Run: headless pygame with SDL's dummy video driver; simulated clock (each Clock.tick advances the game by its frame time, no real sleeping); random seed 0; keys injected as events and as key.get_pressed() state; no mouse input.
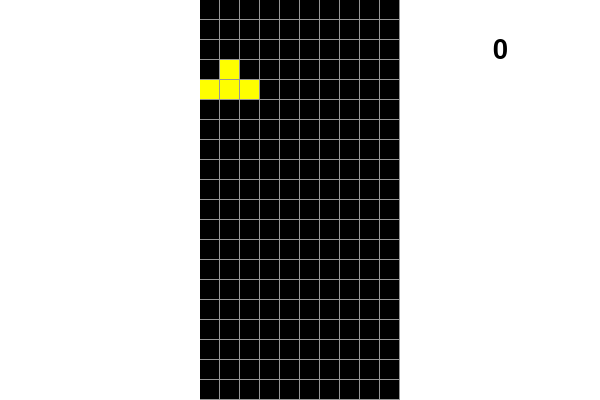
Frame 1 of 4 · flips 1–60 · no input
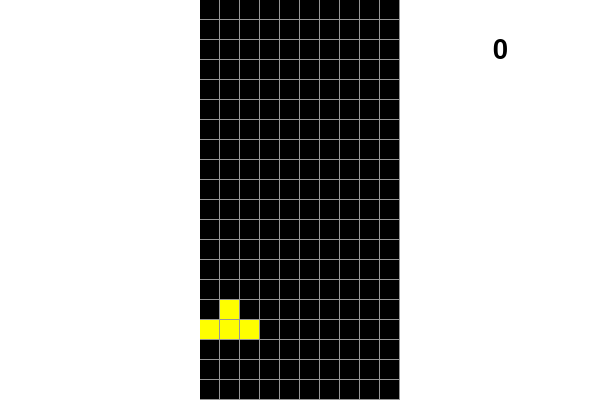
Frame 2 of 4 · flips 61–180 · tapped SPACE, RETURN · held RIGHT (→), D
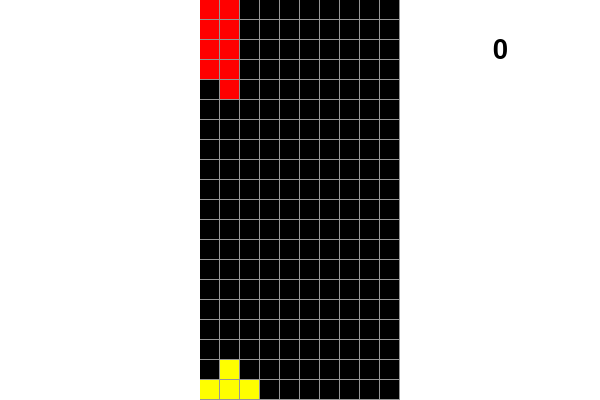
Frame 3 of 4 · flips 181–300 · held DOWN (↓), S
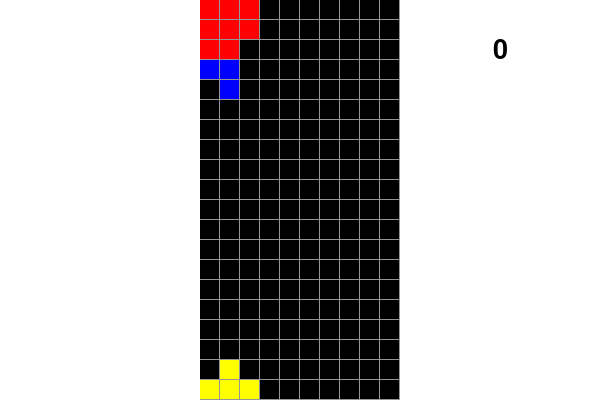
Frame 4 of 4 · flips 301–420 · held LEFT (←), A, UP (↑), W

The pygame program that drew these frames:

import pygame
import sys
import random
from enum import Enum

class CellState(Enum):
    Empty = 0
    Occupied = 1
class GameState(Enum):
    Stop = 0
    Drop = 1
    WaitNewBlock = 2
    Animating = 3

SCREEN_WIDTH = 600
SCREEN_HEIGTH = 400
HORIZONTAL_CELL_COUNT = 10
VERTICAL_CELL_COUNT = 20
CELL_SIZE = 20
CELL_OFFSET = 1
EMPTY_CELL_COLOR = (0, 0, 0)
SCREEN_COLOR = (255, 255, 255)
GAME_SCREEN_COLOR = (150, 150, 150)
SCREEN_OFFSET = (200, 0)
TPS = 30
DEFAULT_TICK_PER_CELL = 10
ACCELERATED_TICK_PRE_CELL = 2
TICK_PER_CELL = DEFAULT_TICK_PER_CELL
KEY_INPUT_DELAY = 7
KEY_INPUT_REPEAT = 3
ALL_CHECKING_KEYS = [pygame.K_a, pygame.K_d, pygame.K_w, pygame.K_s, pygame.K_SPACE]
ALL_BLOCK_STATES = [
    [[CellState.Occupied, CellState.Occupied],
     [CellState.Occupied, CellState.Occupied]],
    
    [[CellState.Occupied],
     [CellState.Occupied],
     [CellState.Occupied],
     [CellState.Occupied]],
    
    [[CellState.Occupied, CellState.Empty],
     [CellState.Occupied, CellState.Empty],
     [CellState.Occupied, CellState.Occupied]],
    
    [[CellState.Occupied, CellState.Empty],
     [CellState.Occupied, CellState.Occupied],
     [CellState.Occupied, CellState.Empty]],
    
    [[CellState.Occupied, CellState.Empty],
     [CellState.Occupied, CellState.Occupied],
     [CellState.Empty, CellState.Occupied]]
    ]
ALL_BLOCK_COLORS = [(0, 255, 0), (0, 0, 255), (255, 0, 0), (255, 255, 0), (255, 0, 255)]

pygame.init()
screen = pygame.display.set_mode((SCREEN_WIDTH, SCREEN_HEIGTH))
clock = pygame.time.Clock()

#블럭 상태
cells = []
    
#글로벌 변수
manager = None

#게임 변수
gameState = GameState.WaitNewBlock
score = 0
curBlock = None
pressedKey = {}
lastX = 0

def randomBit():
    if random.randint(0, 1) == 0:
        return 1
    else:
        return -1

def getRange(start, to, step):
    if step > 0:
        if start > to:
            return range(to, start, step)
        else:
            return range(start, to, step)
    elif step == 0:
        return []
    else:
        if start < to:
            return range(to - 1, start - 1, step)
        else:
            return range(start, to, step)
        
def displayText(string, x, y, size = 40, font = "arial"):
    font = pygame.font.SysFont(font, size)
    text = font.render(string, True, (0, 0, 0))
    rect = text.get_rect()
    rect.center = (x, y)
    screen.blit(text, rect)

#블럭 객체 - 왼쪽 위가 (0, 0)
class Block:
    def __init__(self, originState, x = 0, y = 0, 
                 dirZ = 1, dirX = 1, dirY = 1, color = (255, 0, 0)):
        self.originState = originState
        self.x = x
        self.y = y
        self.dirX = dirX
        self.dirY = dirY
        self.dirZ = dirZ
        self.curState = self.getState(self.dirZ, self.dirX, self.dirY)
        self.color = color
        
        self.y -= len(self.curState[0]) + 1
        if self.x + len(self.curState) - 1 >= HORIZONTAL_CELL_COUNT:
            self.x -= self.x + len(self.curState) - HORIZONTAL_CELL_COUNT - 1
        
    def getState(self, dirZ, dirX, dirY):
        state = []
        if dirZ == 1:
            for x in getRange(0, len(self.originState), dirX):
                tmp = []
                for y in getRange(0, len(self.originState[0]), dirY):
                    tmp.append(self.originState[x][y])
                state.append(tmp)
        else:
            for x in getRange(0, len(self.originState[0]), dirX):
                tmp = []
                for y in getRange(0, len(self.originState), dirY):
                    tmp.append(self.originState[y][x])
                state.append(tmp)
        return state
    
    def turnRight(self):
        dirZ = self.dirZ
        dirX = self.dirX
        dirY = self.dirY
        y = self.y
        
        dirZ *= -1
        if dirX == dirY:
            dirY *= -1
        else:
            dirX *= -1
        state = self.getState(dirZ, dirX, dirY)
        y -=  len(state[0]) - len(self.curState[0])
            
        if self.isColideWith(state, self.x, y):
            return
        
        self.curState = self.getState(dirZ, dirX, dirY)
        self.dirZ = dirZ
        self.dirX = dirX
        self.dirY = dirY
        self.y = y
        
    def turnLeft(self):
        dirZ = self.dirZ
        dirX = self.dirX
        dirY = self.dirY
        y = self.y
        
        dirZ *= -1
        if dirX == dirY:
            dirX *= -1
        else:
            dirY *= -1
        state = self.getState(dirZ, dirX, dirY)
        y -=  len(state[0]) - len(self.curState[0])
            
        if self.isColideWith(state, self.x, self.y):
            return
            
        self.curState = self.getState(dirZ, dirX, dirY)
        self.dirZ = dirZ
        self.dirX = dirX
        self.dirY = dirY
        self.y = y
    
    def fall(self):
        if self.isColideWith(self.curState, self.x, self.y + 1):
            self.landing()
            
        self.y += 1
    
    def move(self, dx, dy):
        if self.isColideWith(self.curState, self.x + dx, self.y + dy):
            return
            
        self.x += dx
        self.y += dy
        
    def landing(self):
        global curBlock
        global gameState
        global lastX
        
        for x in range(0, len(self.curState)):
            for y in range(0, len(self.curState[0])):
                if y + self.y < 0:
                    continue
                
                if self.curState[x][y] is CellState.Occupied:
                    cells[x + self.x][y + self.y].changeState(CellState.Occupied, self.color)
        
        if self.y - len(self.curState[0]) + 1 < 0:
            manager.gameEnd()
            return
        
        for y in range(self.y, self.y + len(self.curState[0])):
            self.lineCheck(y)
            
        lastX = self.x
        gameState = GameState.WaitNewBlock
        curBlock = None
            
    def lineCheck(self, y):
        global score
        
        for x in range(0, HORIZONTAL_CELL_COUNT):
            if cells[x][y].state is CellState.Empty:
                return
        
        for x in range(0, HORIZONTAL_CELL_COUNT):
            cells[x][y].changeState(CellState.Empty, (255, 0, 0))
        for y in range(y, 1, -1):
            for x in range(0, HORIZONTAL_CELL_COUNT):
                cells[x][y].changeState(cells[x][y - 1].state, cells[x][y - 1].color)
        score += 100
        
    def isColideWith(self, state, locX, locY):
        if locX < 0 or locY < 0:
            return True
        
        for x in range(0, len(state)):
            for y in range(0, len(state[0])):
                if locX + x >= HORIZONTAL_CELL_COUNT:
                    return True
                if locY + y >= VERTICAL_CELL_COUNT:
                    return True
                
                if (state[x][y] is CellState.Occupied 
                    and cells[x + locX][y + locY].state is CellState.Occupied):
                    return True
        return False

#셀 하나하나의 상태
class Cell:
    def __init__(self, state = CellState.Empty, color = (255, 0, 0)):
        self.state = state
        self.color = color
        
    def changeState(self, state, color):
        self.state = state
        self.color = color

#게임 메니저
class GameManager:
    def __init__(self):
        self.tick = 0
    
    def resetGame(self):
        global score
        global cells
        global curBlock
        
        curBlock = None
        score = 0
        for x in range(0, HORIZONTAL_CELL_COUNT):
            tmp = []
            for y in range(0, VERTICAL_CELL_COUNT):
                tmp.append(Cell())
            cells.append(tmp)
    
    def gameEnd(self):
        global gameState
        
        gameState = GameState.Stop
    
    def keyUp(self, keyCode):
        global TICK_PER_CELL
        
        if keyCode == pygame.K_SPACE:
            TICK_PER_CELL = DEFAULT_TICK_PER_CELL
    
    def keyPressed(self, keyCode):
        if not gameState is GameState.Drop:
            return
        
        if keyCode == pygame.K_a:
            if not curBlock is None:
                curBlock.move(-1, 0)
        if keyCode == pygame.K_d:
            if not curBlock is None:
                curBlock.move(1, 0)
    
    def keyDown(self, keyCode):
        global TICK_PER_CELL
        
        if keyCode == pygame.K_SPACE:
            TICK_PER_CELL = ACCELERATED_TICK_PRE_CELL
            
        if not gameState is GameState.Drop:
            return
            
        if keyCode == pygame.K_a:
            if not curBlock is None:
                curBlock.move(-1, 0)
        if keyCode == pygame.K_d:
            if not curBlock is None:
                curBlock.move(1, 0)
            
        if keyCode == pygame.K_w:
            if not curBlock is None:
                curBlock.turnLeft()
        if keyCode == pygame.K_s:
            if not curBlock is None:
                curBlock.turnRight()
    
    def update(self):
        self.tick += 1
        
        if curBlock is None and gameState is GameState.WaitNewBlock:
            self.spawnNewBlock()
        
        if self.tick % TICK_PER_CELL == 0:
            curBlock.fall()
    
    def spawnNewBlock(self):
        global curBlock
        global gameState
        
        curBlock = Block(ALL_BLOCK_STATES[random.randint(0, len(ALL_BLOCK_STATES) - 1)],
                         color = ALL_BLOCK_COLORS[random.randint(0, len(ALL_BLOCK_COLORS) - 1)],
                         dirZ = randomBit(), dirX = randomBit(), dirY = randomBit(), x = lastX)
        gameState = GameState.Drop
     
    def drawUI(self):
        displayText(str(score), 500, 50)
        
    def drawScreen(self):
        pygame.draw.rect(screen, GAME_SCREEN_COLOR, 
                         (SCREEN_OFFSET[0], SCREEN_OFFSET[1], 
                          CELL_SIZE * HORIZONTAL_CELL_COUNT, 
                          CELL_SIZE * VERTICAL_CELL_COUNT))
        
        for y in range(0, VERTICAL_CELL_COUNT):
            for x in range(0, HORIZONTAL_CELL_COUNT):
                if cells[x][y].state is CellState.Empty:
                    pygame.draw.rect(screen, EMPTY_CELL_COLOR, 
                                     (CELL_SIZE * x + SCREEN_OFFSET[0], 
                                      CELL_SIZE * y + SCREEN_OFFSET[1], 
                                      CELL_SIZE - CELL_OFFSET, CELL_SIZE - CELL_OFFSET))
                else:
                    pygame.draw.rect(screen, cells[x][y].color, 
                                     (CELL_SIZE * x + SCREEN_OFFSET[0],
                                      CELL_SIZE * y + SCREEN_OFFSET[1], 
                                      CELL_SIZE - CELL_OFFSET, CELL_SIZE - CELL_OFFSET))
        if not curBlock is None:
            state = curBlock.curState
            for x in range(curBlock.x, curBlock.x + len(state)):
                for y in range(curBlock.y, curBlock.y + len(state[0])):
                    if y < 0:
                        continue
                    
                    if state[x - curBlock.x][y - curBlock.y] is CellState.Occupied:
                        pygame.draw.rect(screen, curBlock.color, 
                                         (CELL_SIZE * x + SCREEN_OFFSET[0], 
                                          CELL_SIZE * y + SCREEN_OFFSET[1], 
                                          CELL_SIZE - CELL_OFFSET, CELL_SIZE - CELL_OFFSET))
     
#초기화
manager = GameManager()

for x in range(0, HORIZONTAL_CELL_COUNT):
    tmp = []
    for y in range(0, VERTICAL_CELL_COUNT):
        tmp.append(Cell())
    cells.append(tmp)

#메인루프
while True:
    for event in pygame.event.get():
        if event.type == pygame.QUIT:
            pygame.quit()
            sys.exit()
    
    curPressedKey = pygame.key.get_pressed()
    for keyCode in ALL_CHECKING_KEYS:
        if not curPressedKey[keyCode] and keyCode in pressedKey:
            manager.keyUp(keyCode)
            pressedKey.pop(keyCode)
        if curPressedKey[keyCode]:
            if not keyCode in pressedKey:
                manager.keyDown(keyCode)
                pressedKey[keyCode] = manager.tick
            elif (pressedKey[keyCode] >= KEY_INPUT_DELAY 
                  and manager.tick - pressedKey[keyCode] >= KEY_INPUT_DELAY
                  and (manager.tick - pressedKey[keyCode] - KEY_INPUT_DELAY) % KEY_INPUT_REPEAT == 0):
                manager.keyPressed(keyCode)
    
    manager.update()
    
    screen.fill(SCREEN_COLOR)
    manager.drawScreen()
    manager.drawUI()
    
    pygame.display.update()
    clock.tick(TPS)
